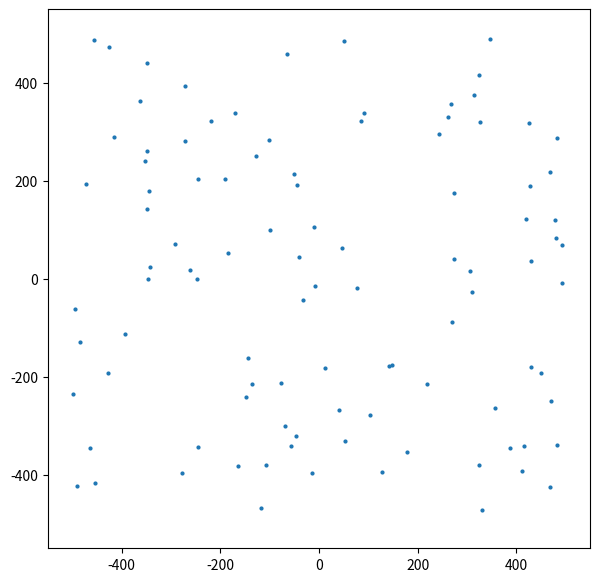

The matplotlib source for this figure:
import numpy as np
import random as rand
import matplotlib
from matplotlib.animation import FuncAnimation
import matplotlib.pyplot as plt

class Mass:
  def __init__(self, mass, pos, id):
    self.id = id
    self.mass = mass
    self.pos = np.array(pos)
    self.vel = np.array([0,0])
  
  def calculate_new_vel(self, objects, dt):

    G = 6.67E-11
    vec_part = np.array([0,0])
    for obj in objects:
      if obj.id == self.id:
        continue
      pos_diff = np.subtract(obj.pos, self.pos)
      norm_diff = np.linalg.norm(pos_diff)
      scalar_part = G*obj.mass/norm_diff**3
      vec = np.multiply(scalar_part, pos_diff)
      vec_part = np.add(vec_part, vec)

    new_vel = np.multiply(dt, vec_part)
    new_vel = np.add(new_vel, self.vel)
    self.vel = new_vel
  
  def calculate_new_position(self, dt):
    dt_v = np.multiply(dt, self.vel)
    new_pos = np.add(self.pos, dt_v)
    self.pos = new_pos

  
class Universe:
  def __init__(self, num_objects, universe_size):
    self.num_objects = num_objects
    self.universe_size = universe_size
    self.xs = []
    self.ys = []
    self.positions = []
    self.objects = []
  
  def insert_manual_mass(self, mass, pos):
      object = Mass(mass, pos, len(self.objects))
      self.xs.append(pos[0])
      self.ys.append(pos[1])
      self.objects.append(object)

  def initialise_objects(self, min_mass, max_mass):
    for i in range(len(self.objects), self.num_objects + len(self.objects)):
      mass = np.random.uniform(min_mass, max_mass)
      pos_x = self.universe_size*np.random.uniform(-1,1)
      pos_y = self.universe_size*np.random.uniform(-1,1)
      pos = [pos_x, pos_y]
      object = Mass(mass, pos, i)
      self.xs.append(pos_x)
      self.ys.append(pos_y)
      self.objects.append(object)
    print("Objects initialised!")
  
  def evolution_step(self, dt):
    self.xs = []
    self.ys = []
    self.positions = []
    for obj in self.objects:
      obj.calculate_new_vel(self.objects, dt)
      obj.calculate_new_position(dt)
      self.xs.append(obj.pos[0])
      self.ys.append(obj.pos[1])
      self.positions.append(obj.pos)


size = 500
num_objects = 100
Universe = Universe(num_objects, size)
Universe.initialise_objects(1E10, 1E18)

fig = plt.figure(figsize=(7,7))
ax = plt.axes(xlim=(-size-50,size+50),ylim=(-size-50,size+50))
scatter=ax.scatter(x=Universe.xs, y=Universe.ys, s=4)

def update(frame_number):
  Universe.evolution_step(0.00005)
  positions = Universe.positions
  scatter.set_offsets(positions)
  return scatter,

anim = FuncAnimation(fig, update, interval=1, frames=10000)
writergif = matplotlib.animation.PillowWriter(fps=30) 
# anim.save('anim.gif', writer=writergif)
plt.show()


